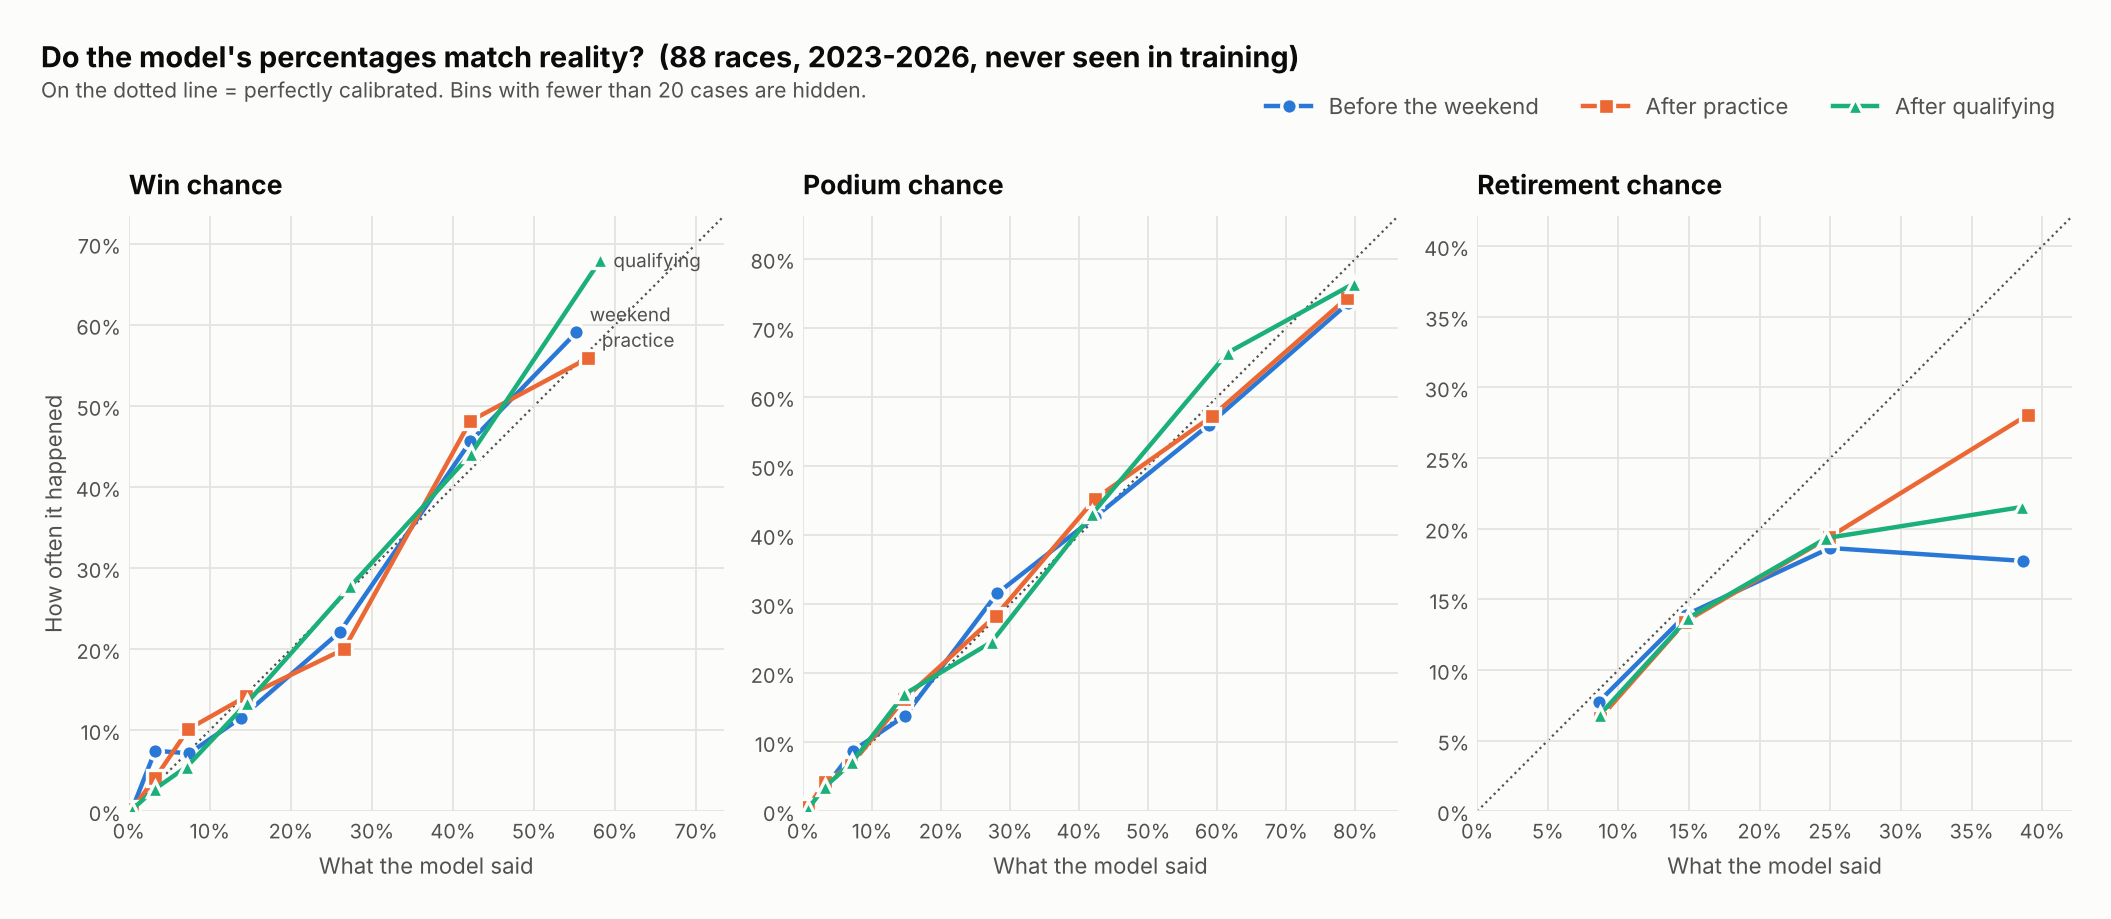

Source data for this figure (header and first rows):
target, stage, n, mean_p, observed, lo, hi
win, pre, 2761, 0.004129, 0.002535, 0.0, 0.02
win, pre, 241, 0.03259, 0.07469, 0.02, 0.05
win, pre, 266, 0.07453, 0.07143, 0.05, 0.1
win, pre, 252, 0.1382, 0.1151, 0.1, 0.2
win, pre, 140, 0.2606, 0.2214, 0.2, 0.35
win, pre, 103, 0.4216, 0.4563, 0.35, 0.5
win, pre, 66, 0.5523, 0.5909, 0.5, 0.7
win, pre, 1, 0.7265, 1.0, 0.7, 1.0
win, fp, 2791, 0.004221, 0.002866, 0.0, 0.02
win, fp, 267, 0.03287, 0.0412, 0.02, 0.05
win, fp, 217, 0.0736, 0.1014, 0.05, 0.1
win, fp, 240, 0.145, 0.1417, 0.1, 0.2
win, fp, 145, 0.2657, 0.2, 0.2, 0.35
win, fp, 108, 0.4216, 0.4815, 0.35, 0.5
win, fp, 59, 0.5672, 0.5593, 0.5, 0.7
win, fp, 3, 0.7181, 0.6667, 0.7, 1.0
win, post, 2918, 0.004112, 0.002056, 0.0, 0.02
win, post, 288, 0.03275, 0.02778, 0.02, 0.05
win, post, 145, 0.07191, 0.05517, 0.05, 0.1
win, post, 142, 0.146, 0.1338, 0.1, 0.2
win, post, 137, 0.2734, 0.2774, 0.2, 0.35
win, post, 109, 0.4219, 0.4404, 0.35, 0.5
win, post, 78, 0.5815, 0.6795, 0.5, 0.7
win, post, 13, 0.7398, 0.8462, 0.7, 1.0
podium, pre, 2145, 0.007826, 0.00979, 0.0, 0.02
podium, pre, 297, 0.03143, 0.03367, 0.02, 0.05
podium, pre, 137, 0.07231, 0.08759, 0.05, 0.1
podium, pre, 195, 0.148, 0.1385, 0.1, 0.2
podium, pre, 298, 0.2813, 0.3154, 0.2, 0.35
podium, pre, 319, 0.4232, 0.4263, 0.35, 0.5
podium, pre, 284, 0.588, 0.5599, 0.5, 0.7
podium, pre, 155, 0.7891, 0.7355, 0.7, 1.0
podium, fp, 2054, 0.00794, 0.006329, 0.0, 0.02
podium, fp, 358, 0.03131, 0.0419, 0.02, 0.05
podium, fp, 195, 0.0693, 0.06667, 0.05, 0.1
podium, fp, 203, 0.1465, 0.1626, 0.1, 0.2
podium, fp, 258, 0.2791, 0.2829, 0.2, 0.35
podium, fp, 307, 0.4234, 0.4528, 0.35, 0.5
podium, fp, 299, 0.5922, 0.5719, 0.5, 0.7
podium, fp, 156, 0.7883, 0.7436, 0.7, 1.0
podium, post, 2137, 0.007459, 0.003744, 0.0, 0.02
podium, post, 344, 0.03133, 0.03488, 0.02, 0.05
podium, post, 198, 0.07099, 0.07071, 0.05, 0.1
podium, post, 248, 0.1466, 0.1694, 0.1, 0.2
podium, post, 204, 0.2733, 0.2451, 0.2, 0.35
podium, post, 179, 0.4185, 0.4302, 0.35, 0.5
podium, post, 274, 0.6154, 0.6642, 0.5, 0.7
podium, post, 246, 0.7977, 0.7642, 0.7, 1.0
dnf, pre, 4, 0.04466, 0.0, 0.02, 0.05
dnf, pre, 362, 0.0859, 0.07735, 0.05, 0.1
dnf, pre, 2402, 0.1478, 0.1391, 0.1, 0.2
dnf, pre, 982, 0.2498, 0.1864, 0.2, 0.35
dnf, pre, 79, 0.3862, 0.1772, 0.35, 0.5
dnf, pre, 1, 0.5305, 0.0, 0.5, 0.7
dnf, fp, 1, 0.04849, 0.0, 0.02, 0.05
dnf, fp, 350, 0.08673, 0.06571, 0.05, 0.1
dnf, fp, 2405, 0.1474, 0.1343, 0.1, 0.2
dnf, fp, 1016, 0.2491, 0.1939, 0.2, 0.35
dnf, fp, 57, 0.3899, 0.2807, 0.35, 0.5
dnf, fp, 1, 0.5081, 0.0, 0.5, 0.7
... 5 more rows
